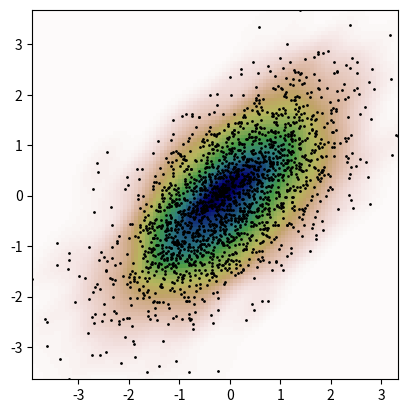

Reproduce this figure in Python.
from scipy import stats
import numpy as np
def measure(n):
    "Measurement model, return two coupled measurements."
    m1 = np.random.normal(size=n)
    m2 = np.random.normal(scale=0.5, size=n)
    return m1+m2, m1-m2

# 1. Generate random data    

m1 , m2 = measure(2000)
xmin = m1.min()
xmax = m1.max()
ymin = m2.min()
ymax = m2.max()


# Perform a kernel density estimate on the data:
X , Y = np.mgrid[xmin:xmax:100j, ymin:ymax:100j]
positions = np.vstack([X.ravel(), Y.ravel()])
values = np.vstack([m1, m2])
kernel = stats.gaussian_kde(values)
Z = np.reshape(kernel(positions).T, X.shape)

# Plot the results
import matplotlib.pyplot as plt
fig, ax = plt.subplots()
ax.imshow(np.rot90(Z), cmap=plt.cm.gist_earth_r,
          extent=[xmin, xmax, ymin, ymax])
ax.plot(m1, m2, 'k.', markersize=2)
ax.set_xlim([xmin, xmax])
ax.set_ylim([ymin, ymax])
plt.show()
